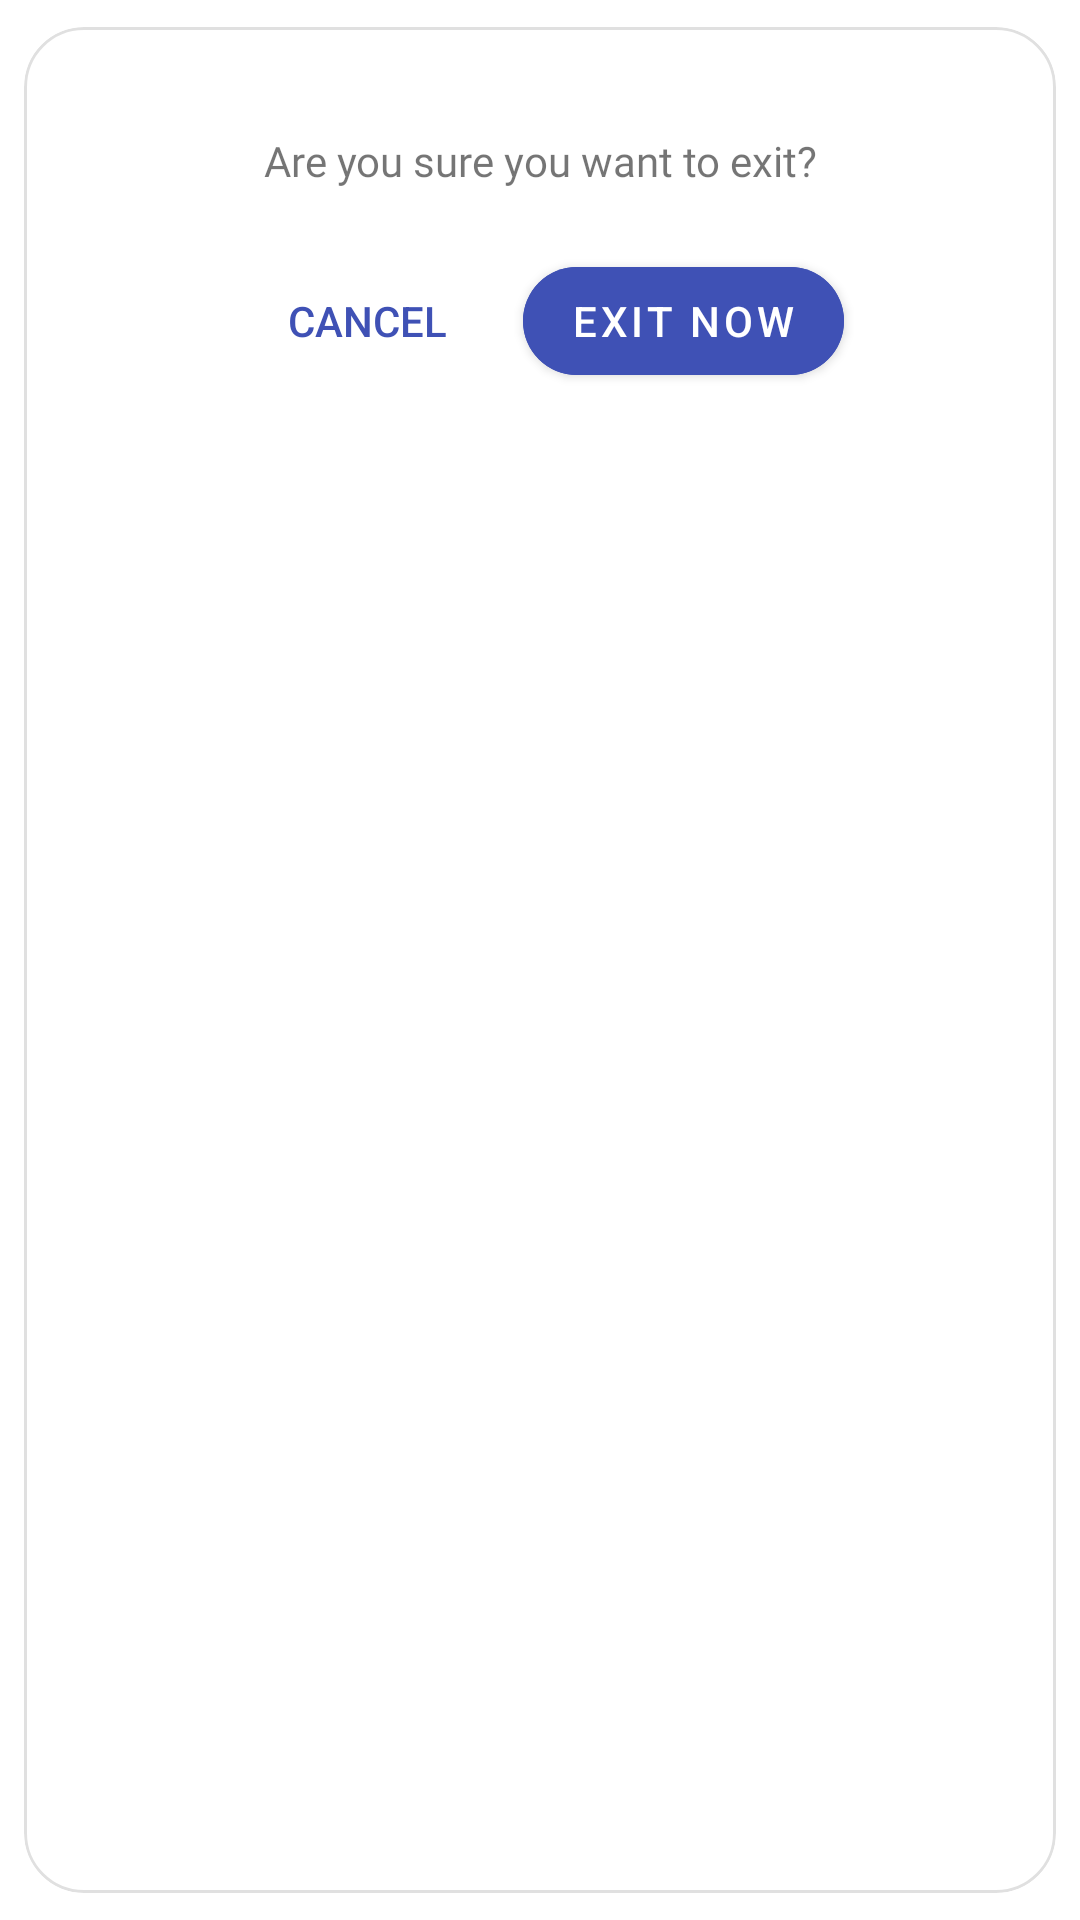

Layout XML and referenced resources for this Android screen:
<!-- AndroidManifest.xml: application theme Theme.ParentSide -->
<!-- res/layout/layout_dialog_exit.xml -->
<?xml version="1.0" encoding="utf-8"?>
<com.google.android.material.card.MaterialCardView xmlns:android="http://schemas.android.com/apk/res/android"
    xmlns:app="http://schemas.android.com/apk/res-auto"
    style="@style/Widget.MaterialComponents.Button.OutlinedButton"
    android:layout_width="match_parent"
    android:layout_height="wrap_content"
    android:layout_margin="16dp"
    android:clickable="false"
    android:focusable="false"
    app:cardCornerRadius="20dp"
    app:cardElevation="0dp"
    app:cardUseCompatPadding="true">

    <LinearLayout
        android:layout_width="match_parent"
        android:layout_height="wrap_content"
        android:orientation="vertical"
        android:padding="16dp">

        <LinearLayout
            android:layout_width="match_parent"
            android:layout_height="wrap_content"
            android:gravity="center"
            android:orientation="vertical"
            android:padding="16dp">

            <TextView
                android:id="@+id/content"
                android:layout_width="wrap_content"
                android:layout_height="wrap_content"
                android:layout_marginTop="3dp"
                android:ellipsize="end"
                android:fontFamily="@font/nova_round"
                android:maxLines="2"
                android:text="Are you sure you want to exit?"
                android:textAlignment="center"
                android:textSize="14sp" />

        </LinearLayout>

        <LinearLayout
            android:layout_width="match_parent"
            android:layout_height="wrap_content"
            android:gravity="center"
            android:orientation="horizontal">

            <com.google.android.material.button.MaterialButton
                android:id="@+id/btnCancel"
                style="@style/Widget.AppCompat.Button.Borderless"
                android:layout_width="wrap_content"
                android:layout_height="wrap_content"
                android:layout_margin="4dp"
                android:text="Cancel"
                android:textColor="@color/blue_500"
                app:cornerRadius="20dp" />

            <com.google.android.material.button.MaterialButton
                android:id="@+id/btnExitNow"
                android:layout_width="wrap_content"
                android:layout_height="wrap_content"
                android:layout_margin="4dp"
                android:backgroundTint="@color/blue_500"
                android:text="Exit Now"
                android:textColor="@color/white"
                app:cornerRadius="20dp" />

        </LinearLayout>

    </LinearLayout>

</com.google.android.material.card.MaterialCardView>
<!-- resources referenced by this layout -->
<resources>
  <color name="blue_500">#3F51B5</color>
  <color name="white">#FFFFFFFF</color>
  <style name="Theme.ParentSide" parent="Theme.MaterialComponents.DayNight.NoActionBar">
          
          <item name="colorPrimary">@color/blue_500</item>
          <item name="colorPrimaryVariant">@color/blue_700</item>
          <item name="colorOnPrimary">@color/white</item>
          
          <item name="colorSecondary">@color/blue_200</item>
          <item name="colorSecondaryVariant">@color/blue_700</item>
          <item name="colorOnSecondary">@color/black</item>
          
          <item name="android:statusBarColor" tools:targetApi="l">@color/background</item>
          
          <item name="android:windowLightStatusBar" tools:targetApi="m">true</item>
          <item name="android:navigationBarColor">@color/background</item>
          <item name="android:windowLightNavigationBar" tools:targetApi="O_MR1">true</item>
          <item name="android:windowDisablePreview">true</item>
          <item name="colorNavigationItem">@color/menu_item_color_state</item>
          <item name="colorNavigationItemSelected">@color/white</item>
          <item name="drawableNavigationItemBackground">@drawable/menu_background_color_state</item>
      </style>
  <color name="blue_700">#303F9F</color>
  <color name="blue_200">#536DFE</color>
  <color name="black">#FF000000</color>
  <color name="background">#2FEAE8E8</color>
</resources>
